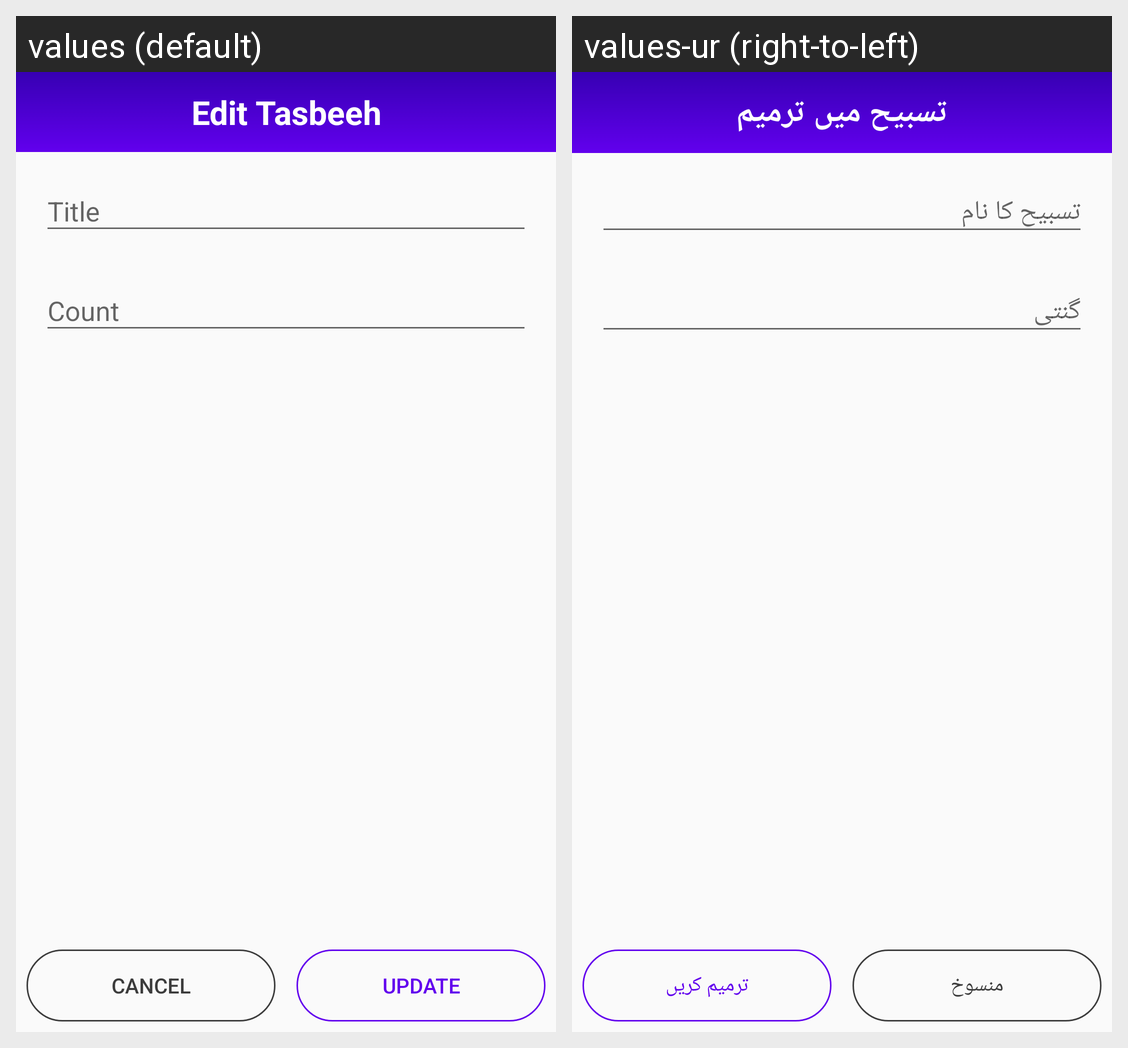

Translations of the strings shown on this Android screen, per locale in the grid:
Android screen res/layout/activity_edit_tasbeeh.xml rendered under 2 locales, left to right: values (default), values-ur (right-to-left). Device: Nexus 5 (rendered at 1080×1920; each locale shown at half size, 540×960, under a caption strip naming it); theme Theme.Tasbeeh.
Strings drawn on this screen, with the default value and each locale's value (text and hints the layout hard-codes, and strings that could not be matched under every locale, appear in the picture but are not listed):

edit_tasbeeh
  values: Edit Tasbeeh
  values-ur: تسبیح میں ترمیم

title
  values: Title
  values-ur: تسبیح کا نام

count
  values: Count
  values-ur: گنتی

cancel
  values: Cancel
  values-ur: منسوخ

update
  values: Update
  values-ur: ترمیم کریں
